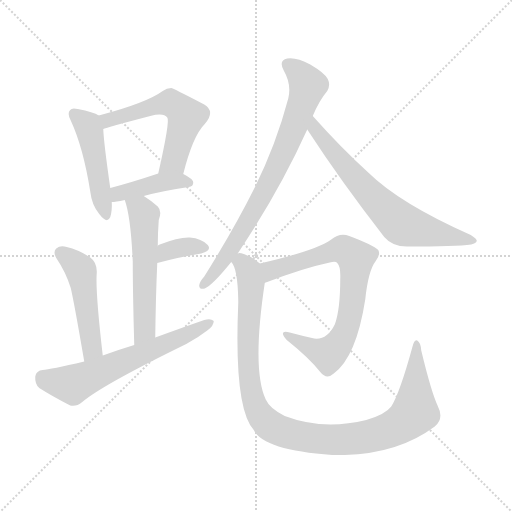
t = 0.00 s
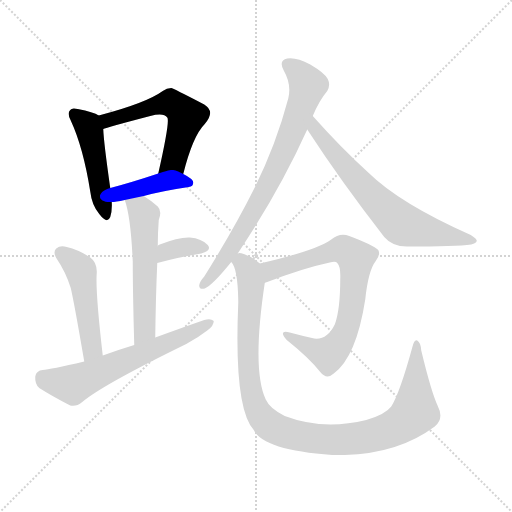
t = 1.64 s
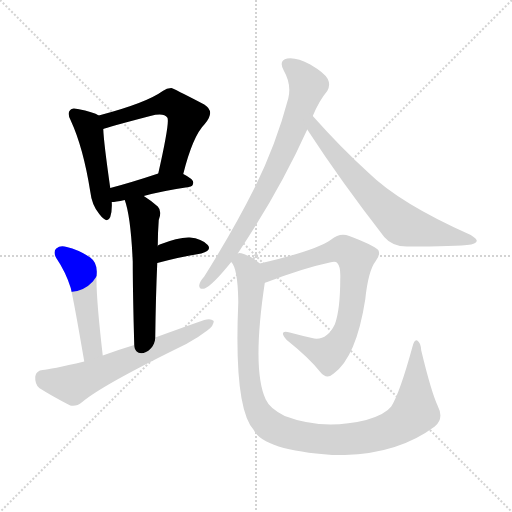
t = 3.29 s
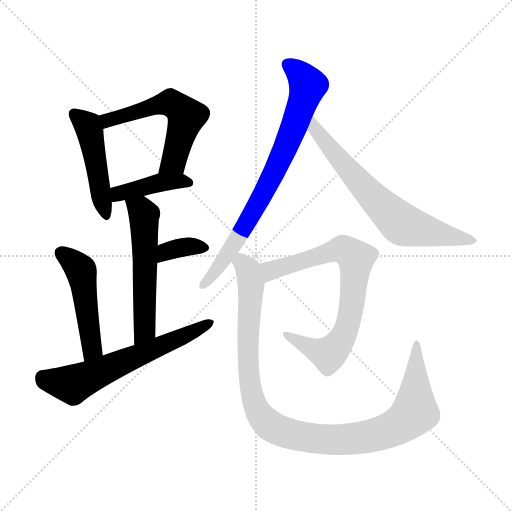
t = 4.93 s
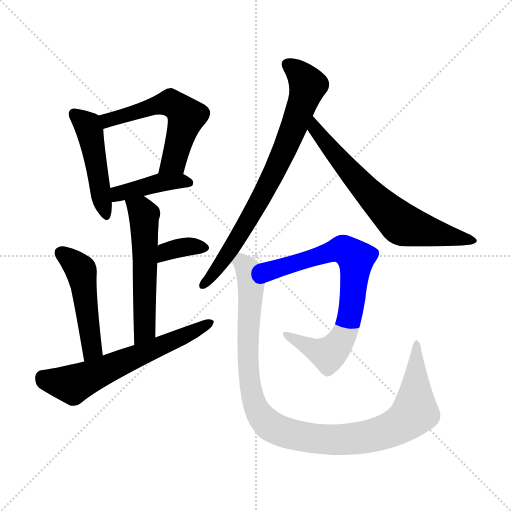
t = 6.57 s
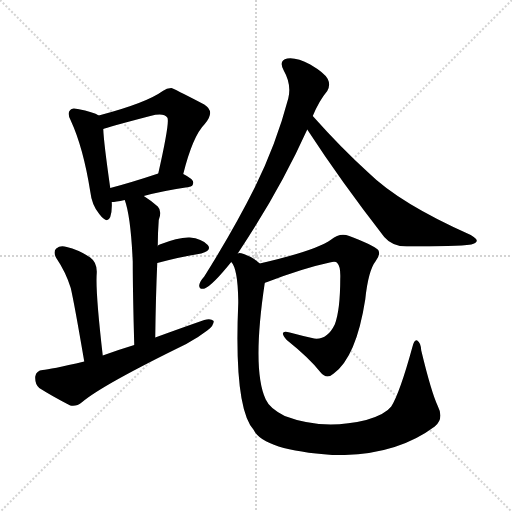
t = 8.21 s

The animated SVG that drew these frames (rendered in a browser with its animation timeline set to each time). Animation: 11 CSS @keyframes rules; one cycle of 8.21 s.

<svg version="1.1" viewBox="0 0 1024 1024" xmlns="http://www.w3.org/2000/svg">
  <g stroke="lightgray" stroke-dasharray="1,1" stroke-width="1" transform="scale(4, 4)">
    <line x1="0" y1="0" x2="256" y2="256"></line>
    <line x1="256" y1="0" x2="0" y2="256"></line>
    <line x1="128" y1="0" x2="128" y2="256"></line>
    <line x1="0" y1="128" x2="256" y2="128"></line>
  </g>
<g transform="scale(1, -1) translate(0, -900)">
   <style type="text/css">
    @keyframes keyframes0 {
      from {
       stroke: blue;
       stroke-dashoffset: 471;
       stroke-width: 128;
       }
       61% {
       animation-timing-function: step-end;
       stroke: blue;
       stroke-dashoffset: 0;
       stroke-width: 128;
       }
       to {
       stroke: black;
       stroke-width: 1024;
       }
       }
       #make-me-a-hanzi-animation-0 {
         animation: keyframes0 0.633301s both;
         animation-delay: 0.000000s;
         animation-timing-function: linear;
       }
    @keyframes keyframes1 {
      from {
       stroke: blue;
       stroke-dashoffset: 564;
       stroke-width: 128;
       }
       65% {
       animation-timing-function: step-end;
       stroke: blue;
       stroke-dashoffset: 0;
       stroke-width: 128;
       }
       to {
       stroke: black;
       stroke-width: 1024;
       }
       }
       #make-me-a-hanzi-animation-1 {
         animation: keyframes1 0.708984s both;
         animation-delay: 0.633301s;
         animation-timing-function: linear;
       }
    @keyframes keyframes2 {
      from {
       stroke: blue;
       stroke-dashoffset: 412;
       stroke-width: 128;
       }
       57% {
       animation-timing-function: step-end;
       stroke: blue;
       stroke-dashoffset: 0;
       stroke-width: 128;
       }
       to {
       stroke: black;
       stroke-width: 1024;
       }
       }
       #make-me-a-hanzi-animation-2 {
         animation: keyframes2 0.585286s both;
         animation-delay: 1.342285s;
         animation-timing-function: linear;
       }
    @keyframes keyframes3 {
      from {
       stroke: blue;
       stroke-dashoffset: 554;
       stroke-width: 128;
       }
       64% {
       animation-timing-function: step-end;
       stroke: blue;
       stroke-dashoffset: 0;
       stroke-width: 128;
       }
       to {
       stroke: black;
       stroke-width: 1024;
       }
       }
       #make-me-a-hanzi-animation-3 {
         animation: keyframes3 0.700846s both;
         animation-delay: 1.927572s;
         animation-timing-function: linear;
       }
    @keyframes keyframes4 {
      from {
       stroke: blue;
       stroke-dashoffset: 351;
       stroke-width: 128;
       }
       53% {
       animation-timing-function: step-end;
       stroke: blue;
       stroke-dashoffset: 0;
       stroke-width: 128;
       }
       to {
       stroke: black;
       stroke-width: 1024;
       }
       }
       #make-me-a-hanzi-animation-4 {
         animation: keyframes4 0.535645s both;
         animation-delay: 2.628418s;
         animation-timing-function: linear;
       }
    @keyframes keyframes5 {
      from {
       stroke: blue;
       stroke-dashoffset: 485;
       stroke-width: 128;
       }
       61% {
       animation-timing-function: step-end;
       stroke: blue;
       stroke-dashoffset: 0;
       stroke-width: 128;
       }
       to {
       stroke: black;
       stroke-width: 1024;
       }
       }
       #make-me-a-hanzi-animation-5 {
         animation: keyframes5 0.644694s both;
         animation-delay: 3.164062s;
         animation-timing-function: linear;
       }
    @keyframes keyframes6 {
      from {
       stroke: blue;
       stroke-dashoffset: 620;
       stroke-width: 128;
       }
       67% {
       animation-timing-function: step-end;
       stroke: blue;
       stroke-dashoffset: 0;
       stroke-width: 128;
       }
       to {
       stroke: black;
       stroke-width: 1024;
       }
       }
       #make-me-a-hanzi-animation-6 {
         animation: keyframes6 0.754557s both;
         animation-delay: 3.808757s;
         animation-timing-function: linear;
       }
    @keyframes keyframes7 {
      from {
       stroke: blue;
       stroke-dashoffset: 764;
       stroke-width: 128;
       }
       71% {
       animation-timing-function: step-end;
       stroke: blue;
       stroke-dashoffset: 0;
       stroke-width: 128;
       }
       to {
       stroke: black;
       stroke-width: 1024;
       }
       }
       #make-me-a-hanzi-animation-7 {
         animation: keyframes7 0.871745s both;
         animation-delay: 4.563314s;
         animation-timing-function: linear;
       }
    @keyframes keyframes8 {
      from {
       stroke: blue;
       stroke-dashoffset: 678;
       stroke-width: 128;
       }
       69% {
       animation-timing-function: step-end;
       stroke: blue;
       stroke-dashoffset: 0;
       stroke-width: 128;
       }
       to {
       stroke: black;
       stroke-width: 1024;
       }
       }
       #make-me-a-hanzi-animation-8 {
         animation: keyframes8 0.801758s both;
         animation-delay: 5.435059s;
         animation-timing-function: linear;
       }
    @keyframes keyframes9 {
      from {
       stroke: blue;
       stroke-dashoffset: 757;
       stroke-width: 128;
       }
       71% {
       animation-timing-function: step-end;
       stroke: blue;
       stroke-dashoffset: 0;
       stroke-width: 128;
       }
       to {
       stroke: black;
       stroke-width: 1024;
       }
       }
       #make-me-a-hanzi-animation-9 {
         animation: keyframes9 0.866048s both;
         animation-delay: 6.236816s;
         animation-timing-function: linear;
       }
    @keyframes keyframes10 {
      from {
       stroke: blue;
       stroke-dashoffset: 1055;
       stroke-width: 128;
       }
       77% {
       animation-timing-function: step-end;
       stroke: blue;
       stroke-dashoffset: 0;
       stroke-width: 128;
       }
       to {
       stroke: black;
       stroke-width: 1024;
       }
       }
       #make-me-a-hanzi-animation-10 {
         animation: keyframes10 1.108561s both;
         animation-delay: 7.102865s;
         animation-timing-function: linear;
       }
</style>
<path d="M 197.5 669.0 Q 187.5 676.0 155.5 682.0 Q 143.5 685.0 140.5 680.0 Q 133.5 674.0 141.5 659.0 Q 166.5 605.0 180.5 517.0 Q 183.5 490.0 198.5 472.0 Q 214.5 451.0 220.5 466.0 Q 224.5 478.0 223.5 496.0 L 220.5 524.0 Q 207.5 615.0 206.5 642.0 C 205.5 665.0 205.5 665.0 197.5 669.0 Z" fill="lightgray"></path> 
<path d="M 366.5 552.0 Q 385.5 628.0 409.5 652.0 Q 431.5 677.0 408.5 691.0 Q 345.5 724.0 342.5 724.0 Q 333.5 724.0 325.5 718.0 Q 292.5 694.0 197.5 669.0 C 168.5 661.0 178.5 633.0 206.5 642.0 Q 212.5 645.0 300.5 668.0 Q 327.5 675.0 334.5 665.0 Q 340.5 659.0 316.5 553.0 C 309.5 524.0 358.5 523.0 366.5 552.0 Z" fill="lightgray"></path> 
<path d="M 287.5 508.0 Q 323.5 518.0 377.5 526.0 Q 386.5 527.0 386.5 535.0 Q 386.5 542.0 366.5 552.0 C 345.5 563.0 344.5 562.0 316.5 553.0 Q 262.5 535.0 220.5 524.0 C 191.5 516.0 193.5 494.0 223.5 496.0 Q 230.5 496.0 249.5 500.0 L 287.5 508.0 Z" fill="lightgray"></path> 
<path d="M 310.5 225.0 Q 311.5 307.0 314.5 374.0 L 315.5 408.0 Q 315.5 433.0 317.5 460.0 Q 324.5 478.0 315.5 487.0 Q 300.5 500.0 287.5 508.0 C 262.5 525.0 240.5 529.0 249.5 500.0 Q 261.5 467.0 265.5 377.0 Q 265.5 317.0 268.5 210.0 C 269.5 180.0 310.5 195.0 310.5 225.0 Z" fill="lightgray"></path> 
<path d="M 314.5 374.0 Q 363.5 387.0 402.5 393.0 Q 424.5 399.0 415.5 410.0 Q 403.5 423.0 379.5 425.0 Q 357.5 426.0 319.5 411.0 Q 315.5 410.0 315.5 408.0 C 294.5 387.0 285.5 366.0 314.5 374.0 Z" fill="lightgray"></path> 
<path d="M 205.5 189.0 Q 190.5 319.0 193.5 354.0 Q 194.5 375.0 180.5 385.0 Q 158.5 400.0 133.5 406.0 Q 120.5 410.0 112.5 403.0 Q 105.5 397.0 112.5 384.0 Q 131.5 356.0 141.5 324.0 Q 148.5 294.0 168.5 177.0 C 173.5 147.0 208.5 159.0 205.5 189.0 Z" fill="lightgray"></path> 
<path d="M 168.5 177.0 Q 99.5 161.0 85.5 160.0 Q 72.5 159.0 70.5 147.0 Q 69.5 132.0 78.5 124.0 Q 103.5 108.0 140.5 89.0 Q 152.5 86.0 164.5 96.0 Q 204.5 130.0 372.5 212.0 Q 396.5 225.0 414.5 239.0 Q 427.5 248.0 427.5 258.0 Q 421.5 264.0 408.5 260.0 Q 362.5 244.0 310.5 225.0 L 268.5 210.0 Q 235.5 200.0 205.5 189.0 L 168.5 177.0 Z" fill="lightgray"></path> 
<path d="M 475.5 393.0 Q 559.5 519.0 614.5 641.0 L 625.5 668.0 Q 638.5 699.0 654.5 718.0 Q 661.5 730.0 655.5 742.0 Q 649.5 754.0 620.5 771.0 Q 592.5 786.0 574.5 783.0 Q 556.5 779.0 567.5 759.0 Q 583.5 731.0 576.5 703.0 Q 552.5 612.0 509.5 525.0 Q 467.5 441.0 408.5 347.0 Q 399.5 337.0 398.5 330.0 Q 397.5 320.0 409.5 323.0 Q 425.5 330.0 462.5 376.0 L 475.5 393.0 Z" fill="lightgray"></path> 
<path d="M 614.5 641.0 Q 681.5 538.0 768.5 426.0 Q 784.5 407.0 813.5 407.0 Q 912.5 407.0 942.5 411.0 Q 952.5 414.0 953.5 418.0 Q 954.5 422.0 941.5 430.0 Q 799.5 493.0 736.5 555.0 Q 682.5 604.0 625.5 668.0 C 605.5 690.0 598.5 666.0 614.5 641.0 Z" fill="lightgray"></path> 
<path d="M 529.5 334.0 Q 530.5 335.0 534.5 336.0 Q 607.5 364.0 659.5 375.0 Q 671.5 378.0 674.5 374.0 Q 681.5 367.0 680.5 343.0 Q 680.5 280.0 669.5 251.0 Q 654.5 220.0 628.5 223.0 Q 601.5 229.0 579.5 235.0 Q 555.5 241.0 573.5 220.0 Q 618.5 184.0 640.5 156.0 Q 653.5 140.0 667.5 153.0 Q 712.5 186.0 730.5 301.0 Q 736.5 359.0 751.5 378.0 Q 761.5 391.0 756.5 400.0 Q 746.5 410.0 698.5 428.0 Q 679.5 435.0 662.5 421.0 Q 632.5 399.0 519.5 373.0 C 490.5 366.0 501.5 323.0 529.5 334.0 Z" fill="lightgray"></path> 
<path d="M 519.5 373.0 Q 507.5 385.0 487.5 392.0 Q 478.5 395.0 475.5 393.0 C 453.5 398.0 453.5 398.0 462.5 376.0 Q 475.5 363.0 476.5 299.0 Q 476.5 298.0 476.5 294.0 Q 467.5 84.0 507.5 40.0 Q 526.5 0.0 664.5 -10.0 Q 676.5 -10.0 689.5 -10.0 Q 797.5 -7.0 869.5 47.0 Q 888.5 63.0 875.5 88.0 Q 862.5 116.0 842.5 199.0 Q 841.5 215.0 834.5 219.0 Q 828.5 222.0 824.5 205.0 Q 799.5 114.0 782.5 87.0 Q 770.5 71.0 732.5 60.0 Q 645.5 39.0 569.5 68.0 Q 539.5 83.0 531.5 101.0 Q 503.5 161.0 529.5 334.0 C 533.5 363.0 533.5 363.0 519.5 373.0 Z" fill="lightgray"></path> 
      <clipPath id="make-me-a-hanzi-clip-0">
      <path d="M 197.5 669.0 Q 187.5 676.0 155.5 682.0 Q 143.5 685.0 140.5 680.0 Q 133.5 674.0 141.5 659.0 Q 166.5 605.0 180.5 517.0 Q 183.5 490.0 198.5 472.0 Q 214.5 451.0 220.5 466.0 Q 224.5 478.0 223.5 496.0 L 220.5 524.0 Q 207.5 615.0 206.5 642.0 C 205.5 665.0 205.5 665.0 197.5 669.0 Z" fill="lightgray"></path>
      </clipPath>
      <path clip-path="url(#make-me-a-hanzi-clip-0)" d="M 149.5 672.0 L 175.5 649.0 L 179.5 637.0 L 210.5 472.0 " fill="none" id="make-me-a-hanzi-animation-0" stroke-dasharray="343 686" stroke-linecap="round"></path>

      <clipPath id="make-me-a-hanzi-clip-1">
      <path d="M 366.5 552.0 Q 385.5 628.0 409.5 652.0 Q 431.5 677.0 408.5 691.0 Q 345.5 724.0 342.5 724.0 Q 333.5 724.0 325.5 718.0 Q 292.5 694.0 197.5 669.0 C 168.5 661.0 178.5 633.0 206.5 642.0 Q 212.5 645.0 300.5 668.0 Q 327.5 675.0 334.5 665.0 Q 340.5 659.0 316.5 553.0 C 309.5 524.0 358.5 523.0 366.5 552.0 Z" fill="lightgray"></path>
      </clipPath>
      <path clip-path="url(#make-me-a-hanzi-clip-1)" d="M 205.5 649.0 L 230.5 665.0 L 323.5 692.0 L 340.5 695.0 L 362.5 680.0 L 372.5 667.0 L 347.5 577.0 L 322.5 565.0 " fill="none" id="make-me-a-hanzi-animation-1" stroke-dasharray="436 872" stroke-linecap="round"></path>

      <clipPath id="make-me-a-hanzi-clip-2">
      <path d="M 287.5 508.0 Q 323.5 518.0 377.5 526.0 Q 386.5 527.0 386.5 535.0 Q 386.5 542.0 366.5 552.0 C 345.5 563.0 344.5 562.0 316.5 553.0 Q 262.5 535.0 220.5 524.0 C 191.5 516.0 193.5 494.0 223.5 496.0 Q 230.5 496.0 249.5 500.0 L 287.5 508.0 Z" fill="lightgray"></path>
      </clipPath>
      <path clip-path="url(#make-me-a-hanzi-clip-2)" d="M 227.5 504.0 L 243.5 515.0 L 314.5 534.0 L 377.5 535.0 " fill="none" id="make-me-a-hanzi-animation-2" stroke-dasharray="284 568" stroke-linecap="round"></path>

      <clipPath id="make-me-a-hanzi-clip-3">
      <path d="M 310.5 225.0 Q 311.5 307.0 314.5 374.0 L 315.5 408.0 Q 315.5 433.0 317.5 460.0 Q 324.5 478.0 315.5 487.0 Q 300.5 500.0 287.5 508.0 C 262.5 525.0 240.5 529.0 249.5 500.0 Q 261.5 467.0 265.5 377.0 Q 265.5 317.0 268.5 210.0 C 269.5 180.0 310.5 195.0 310.5 225.0 Z" fill="lightgray"></path>
      </clipPath>
      <path clip-path="url(#make-me-a-hanzi-clip-3)" d="M 256.5 497.0 L 288.5 470.0 L 289.5 250.0 L 284.5 232.0 L 272.5 220.0 " fill="none" id="make-me-a-hanzi-animation-3" stroke-dasharray="426 852" stroke-linecap="round"></path>

      <clipPath id="make-me-a-hanzi-clip-4">
      <path d="M 314.5 374.0 Q 363.5 387.0 402.5 393.0 Q 424.5 399.0 415.5 410.0 Q 403.5 423.0 379.5 425.0 Q 357.5 426.0 319.5 411.0 Q 315.5 410.0 315.5 408.0 C 294.5 387.0 285.5 366.0 314.5 374.0 Z" fill="lightgray"></path>
      </clipPath>
      <path clip-path="url(#make-me-a-hanzi-clip-4)" d="M 321.5 379.0 L 326.5 391.0 L 349.5 402.0 L 384.5 408.0 L 405.5 404.0 " fill="none" id="make-me-a-hanzi-animation-4" stroke-dasharray="223 446" stroke-linecap="round"></path>

      <clipPath id="make-me-a-hanzi-clip-5">
      <path d="M 205.5 189.0 Q 190.5 319.0 193.5 354.0 Q 194.5 375.0 180.5 385.0 Q 158.5 400.0 133.5 406.0 Q 120.5 410.0 112.5 403.0 Q 105.5 397.0 112.5 384.0 Q 131.5 356.0 141.5 324.0 Q 148.5 294.0 168.5 177.0 C 173.5 147.0 208.5 159.0 205.5 189.0 Z" fill="lightgray"></path>
      </clipPath>
      <path clip-path="url(#make-me-a-hanzi-clip-5)" d="M 122.5 394.0 L 162.5 358.0 L 184.5 203.0 L 171.5 189.0 " fill="none" id="make-me-a-hanzi-animation-5" stroke-dasharray="357 714" stroke-linecap="round"></path>

      <clipPath id="make-me-a-hanzi-clip-6">
      <path d="M 168.5 177.0 Q 99.5 161.0 85.5 160.0 Q 72.5 159.0 70.5 147.0 Q 69.5 132.0 78.5 124.0 Q 103.5 108.0 140.5 89.0 Q 152.5 86.0 164.5 96.0 Q 204.5 130.0 372.5 212.0 Q 396.5 225.0 414.5 239.0 Q 427.5 248.0 427.5 258.0 Q 421.5 264.0 408.5 260.0 Q 362.5 244.0 310.5 225.0 L 268.5 210.0 Q 235.5 200.0 205.5 189.0 L 168.5 177.0 Z" fill="lightgray"></path>
      </clipPath>
      <path clip-path="url(#make-me-a-hanzi-clip-6)" d="M 85.5 145.0 L 107.5 136.0 L 145.5 132.0 L 421.5 255.0 " fill="none" id="make-me-a-hanzi-animation-6" stroke-dasharray="492 984" stroke-linecap="round"></path>

      <clipPath id="make-me-a-hanzi-clip-7">
      <path d="M 475.5 393.0 Q 559.5 519.0 614.5 641.0 L 625.5 668.0 Q 638.5 699.0 654.5 718.0 Q 661.5 730.0 655.5 742.0 Q 649.5 754.0 620.5 771.0 Q 592.5 786.0 574.5 783.0 Q 556.5 779.0 567.5 759.0 Q 583.5 731.0 576.5 703.0 Q 552.5 612.0 509.5 525.0 Q 467.5 441.0 408.5 347.0 Q 399.5 337.0 398.5 330.0 Q 397.5 320.0 409.5 323.0 Q 425.5 330.0 462.5 376.0 L 475.5 393.0 Z" fill="lightgray"></path>
      </clipPath>
      <path clip-path="url(#make-me-a-hanzi-clip-7)" d="M 576.5 769.0 L 600.5 751.0 L 614.5 726.0 L 582.5 631.0 L 492.5 451.0 L 433.5 361.0 L 406.5 331.0 " fill="none" id="make-me-a-hanzi-animation-7" stroke-dasharray="636 1272" stroke-linecap="round"></path>

      <clipPath id="make-me-a-hanzi-clip-8">
      <path d="M 614.5 641.0 Q 681.5 538.0 768.5 426.0 Q 784.5 407.0 813.5 407.0 Q 912.5 407.0 942.5 411.0 Q 952.5 414.0 953.5 418.0 Q 954.5 422.0 941.5 430.0 Q 799.5 493.0 736.5 555.0 Q 682.5 604.0 625.5 668.0 C 605.5 690.0 598.5 666.0 614.5 641.0 Z" fill="lightgray"></path>
      </clipPath>
      <path clip-path="url(#make-me-a-hanzi-clip-8)" d="M 628.5 659.0 L 629.5 643.0 L 675.5 584.0 L 795.5 458.0 L 823.5 445.0 L 946.5 417.0 " fill="none" id="make-me-a-hanzi-animation-8" stroke-dasharray="550 1100" stroke-linecap="round"></path>

      <clipPath id="make-me-a-hanzi-clip-9">
      <path d="M 529.5 334.0 Q 530.5 335.0 534.5 336.0 Q 607.5 364.0 659.5 375.0 Q 671.5 378.0 674.5 374.0 Q 681.5 367.0 680.5 343.0 Q 680.5 280.0 669.5 251.0 Q 654.5 220.0 628.5 223.0 Q 601.5 229.0 579.5 235.0 Q 555.5 241.0 573.5 220.0 Q 618.5 184.0 640.5 156.0 Q 653.5 140.0 667.5 153.0 Q 712.5 186.0 730.5 301.0 Q 736.5 359.0 751.5 378.0 Q 761.5 391.0 756.5 400.0 Q 746.5 410.0 698.5 428.0 Q 679.5 435.0 662.5 421.0 Q 632.5 399.0 519.5 373.0 C 490.5 366.0 501.5 323.0 529.5 334.0 Z" fill="lightgray"></path>
      </clipPath>
      <path clip-path="url(#make-me-a-hanzi-clip-9)" d="M 529.5 341.0 L 539.5 348.0 L 541.5 359.0 L 661.5 396.0 L 686.5 401.0 L 711.5 383.0 L 697.5 259.0 L 680.5 217.0 L 666.5 199.0 L 651.5 192.0 L 573.5 229.0 " fill="none" id="make-me-a-hanzi-animation-9" stroke-dasharray="629 1258" stroke-linecap="round"></path>

      <clipPath id="make-me-a-hanzi-clip-10">
      <path d="M 519.5 373.0 Q 507.5 385.0 487.5 392.0 Q 478.5 395.0 475.5 393.0 C 453.5 398.0 453.5 398.0 462.5 376.0 Q 475.5 363.0 476.5 299.0 Q 476.5 298.0 476.5 294.0 Q 467.5 84.0 507.5 40.0 Q 526.5 0.0 664.5 -10.0 Q 676.5 -10.0 689.5 -10.0 Q 797.5 -7.0 869.5 47.0 Q 888.5 63.0 875.5 88.0 Q 862.5 116.0 842.5 199.0 Q 841.5 215.0 834.5 219.0 Q 828.5 222.0 824.5 205.0 Q 799.5 114.0 782.5 87.0 Q 770.5 71.0 732.5 60.0 Q 645.5 39.0 569.5 68.0 Q 539.5 83.0 531.5 101.0 Q 503.5 161.0 529.5 334.0 C 533.5 363.0 533.5 363.0 519.5 373.0 Z" fill="lightgray"></path>
      </clipPath>
      <path clip-path="url(#make-me-a-hanzi-clip-10)" d="M 470.5 376.0 L 483.5 375.0 L 493.5 364.0 L 501.5 334.0 L 494.5 210.0 L 504.5 107.0 L 524.5 64.0 L 554.5 41.0 L 614.5 25.0 L 670.5 20.0 L 743.5 28.0 L 796.5 48.0 L 829.5 80.0 L 833.5 213.0 " fill="none" id="make-me-a-hanzi-animation-10" stroke-dasharray="927 1854" stroke-linecap="round"></path>

</g>
</svg>
